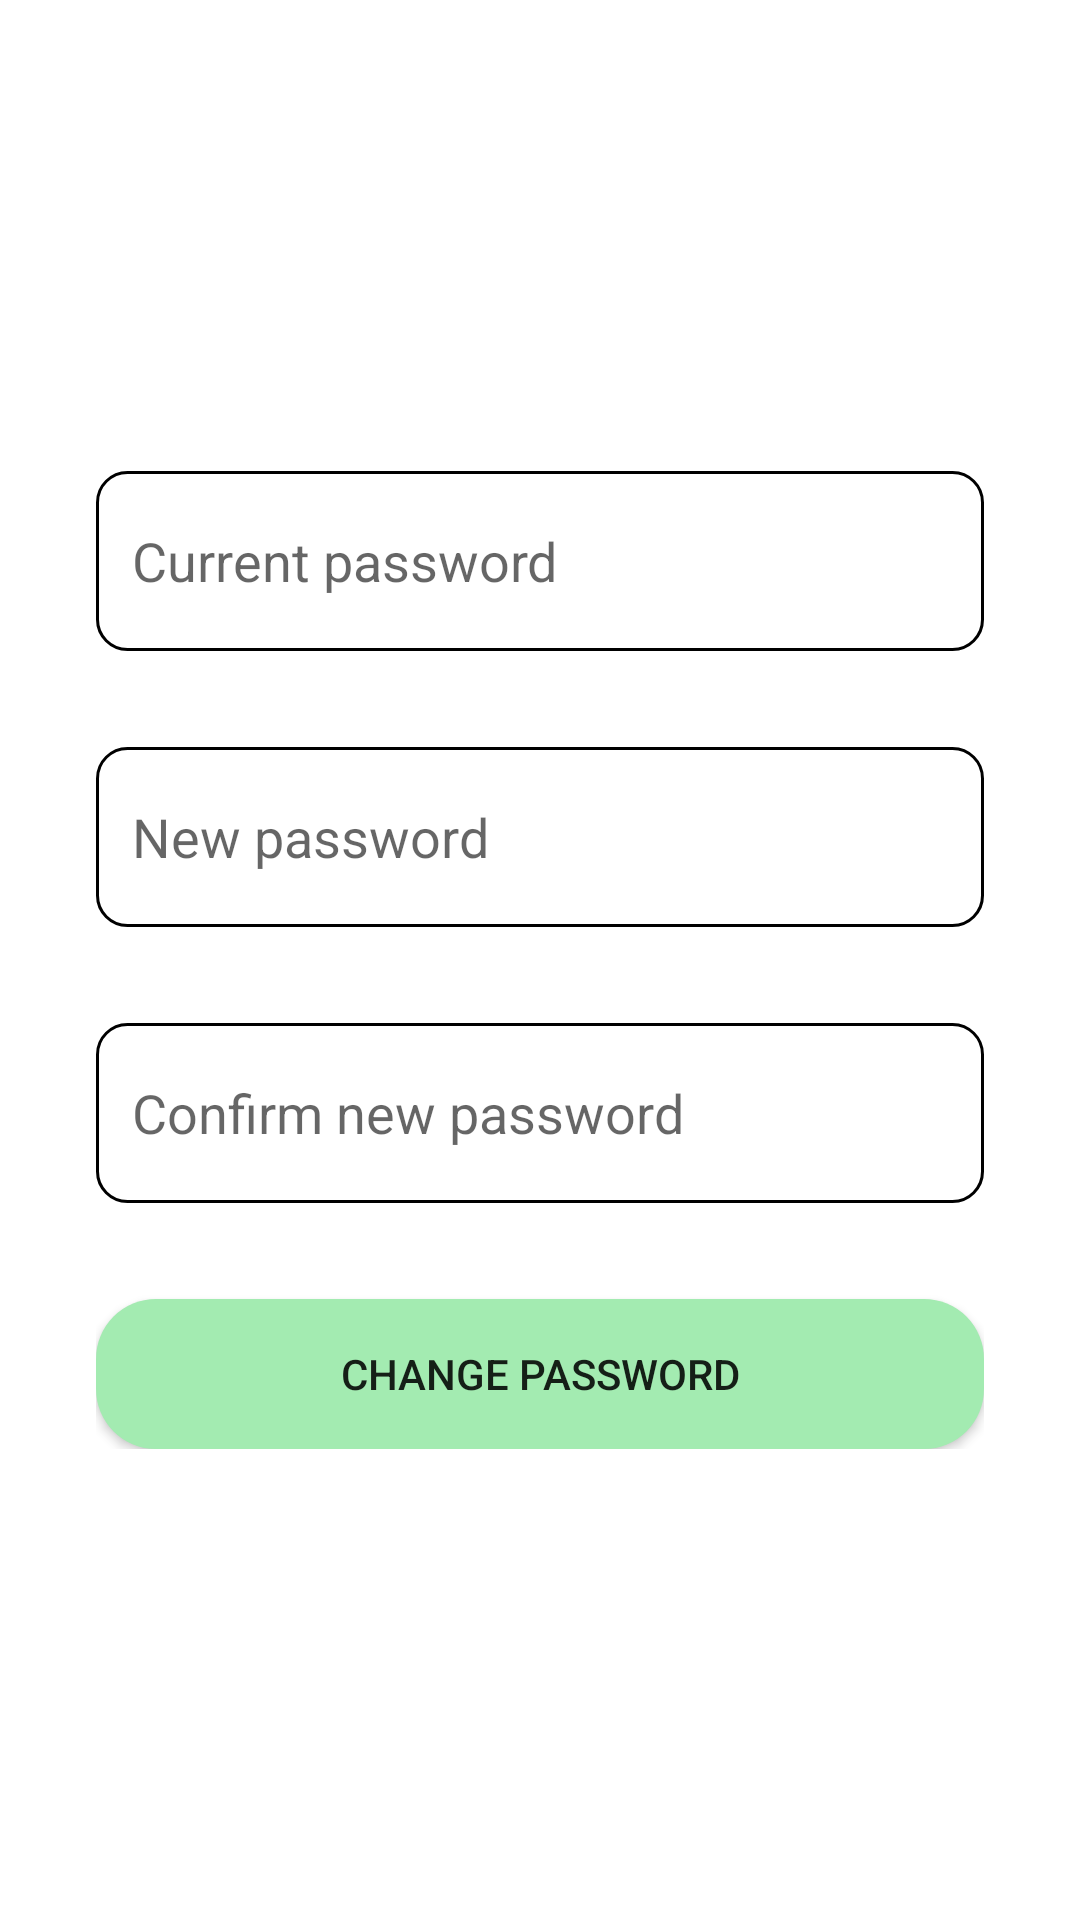

Android layout source for this screen:
<!-- AndroidManifest.xml: application theme Theme.MovieBooking -->
<!-- res/layout/activity_change_password.xml -->
<?xml version="1.0" encoding="utf-8"?>
<androidx.constraintlayout.widget.ConstraintLayout xmlns:android="http://schemas.android.com/apk/res/android"
    xmlns:app="http://schemas.android.com/apk/res-auto"
    xmlns:tools="http://schemas.android.com/tools"
    android:layout_width="match_parent"
    android:layout_height="match_parent"
    android:visibility="visible"
    tools:context=".LoginActivity">

    
    
    
    
    
    
    
    
    
    
    
    

    <androidx.constraintlayout.widget.ConstraintLayout
        android:id="@+id/constraintLayout"
        android:layout_width="match_parent"
        android:layout_height="wrap_content"
        android:layout_marginStart="32dp"
        android:layout_marginEnd="32dp"
        app:layout_constraintBottom_toBottomOf="parent"
        app:layout_constraintEnd_toEndOf="parent"
        app:layout_constraintStart_toStartOf="parent"
        app:layout_constraintTop_toTopOf="parent">

        <EditText
            android:id="@+id/input_newPassword"
            android:layout_width="0dp"
            android:layout_height="60dp"
            android:layout_marginTop="32dp"
            android:background="@drawable/custom_input"
            android:drawableStart="@drawable/baseline_lock_24"
            android:drawablePadding="8dp"
            android:ems="10"
            android:hint="New password"
            android:inputType="textPassword"
            android:paddingStart="12dp"
            android:paddingEnd="12dp"
            app:layout_constraintEnd_toEndOf="parent"
            app:layout_constraintStart_toStartOf="parent"
            app:layout_constraintTop_toBottomOf="@+id/input_oldPassword" />

        <EditText
            android:id="@+id/input_oldPassword"
            android:layout_width="0dp"
            android:layout_height="60dp"
            android:background="@drawable/custom_input"
            android:drawableStart="@drawable/baseline_lock_24"
            android:drawablePadding="8dp"
            android:ems="10"
            android:hint="Current password"
            android:inputType="textPersonName"
            android:paddingStart="12dp"
            android:paddingEnd="12dp"
            app:layout_constraintEnd_toEndOf="parent"
            app:layout_constraintStart_toStartOf="parent"
            app:layout_constraintTop_toTopOf="parent" />

        <EditText
            android:id="@+id/input_confirmNewPassword"
            android:layout_width="0dp"
            android:layout_height="60dp"
            android:layout_marginTop="32dp"
            android:background="@drawable/custom_input"
            android:drawableStart="@drawable/baseline_lock_24"
            android:drawablePadding="8dp"
            android:ems="10"
            android:hint="Confirm new password"
            android:inputType="textPassword"
            android:paddingStart="12dp"
            android:paddingEnd="12dp"
            app:layout_constraintEnd_toEndOf="parent"
            app:layout_constraintStart_toStartOf="parent"
            app:layout_constraintTop_toBottomOf="@+id/input_newPassword" />

        <Button
            android:id="@+id/btn_changePass"
            android:layout_width="0dp"
            android:layout_height="50dp"
            android:layout_marginTop="32dp"
            android:background="@drawable/button"
            android:text="Change password"
            app:layout_constraintEnd_toEndOf="parent"
            app:layout_constraintHorizontal_bias="0.0"
            app:layout_constraintStart_toStartOf="parent"
            app:layout_constraintTop_toBottomOf="@+id/input_confirmNewPassword" />
    </androidx.constraintlayout.widget.ConstraintLayout>

</androidx.constraintlayout.widget.ConstraintLayout>
<!-- resources referenced by this layout -->
<resources>
  <!-- drawable button (drawable) -->
  <?xml version="1.0" encoding="utf-8"?>
  <shape xmlns:android="http://schemas.android.com/apk/res/android" android:shape="rectangle">
  
      <solid android:color="@color/neon_green"></solid>
      <corners android:radius="20dp"></corners>
  
  </shape>
  <!-- drawable custom_input (drawable) -->
  <?xml version="1.0" encoding="utf-8"?>
  <selector xmlns:android="http://schemas.android.com/apk/res/android">
      <item android:state_enabled="true" android:state_focused="true">
          <shape android:shape="rectangle">
              <solid android:color="@color/white"></solid>
              <corners android:radius="10dp"></corners>
              <stroke android:color="@color/purple_700" android:width="1dp"></stroke>
          </shape>
      </item>
      <item android:state_enabled="true">
          <shape android:shape="rectangle">
              <solid android:color="@color/white"></solid>
              <corners android:radius="10dp"></corners>
              <stroke android:color="@color/black" android:width="1dp"></stroke>
          </shape>
      </item>
  </selector>
  <style name="Theme.MovieBooking" parent="Theme.MaterialComponents.DayNight.NoActionBar">
          
          <item name="colorPrimary">@color/neon_green</item>
          <item name="colorPrimaryVariant">@color/blue_green</item>
          <item name="colorOnPrimary">@color/white</item>
          
          <item name="colorSecondary">@color/teal_200</item>
          <item name="colorSecondaryVariant">@color/teal_700</item>
          <item name="colorOnSecondary">@color/black</item>
          
          <item name="android:statusBarColor">?attr/colorPrimaryVariant</item>
          
      </style>
  <color name="neon_green">#A3EBB1</color>
  <color name="white">#FFFFFFFF</color>
  <color name="purple_700">#FF3700B3</color>
  <color name="black">#FF000000</color>
  <color name="blue_green">#75E6DA</color>
  <color name="teal_200">#FF03DAC5</color>
  <color name="teal_700">#FF018786</color>
</resources>
